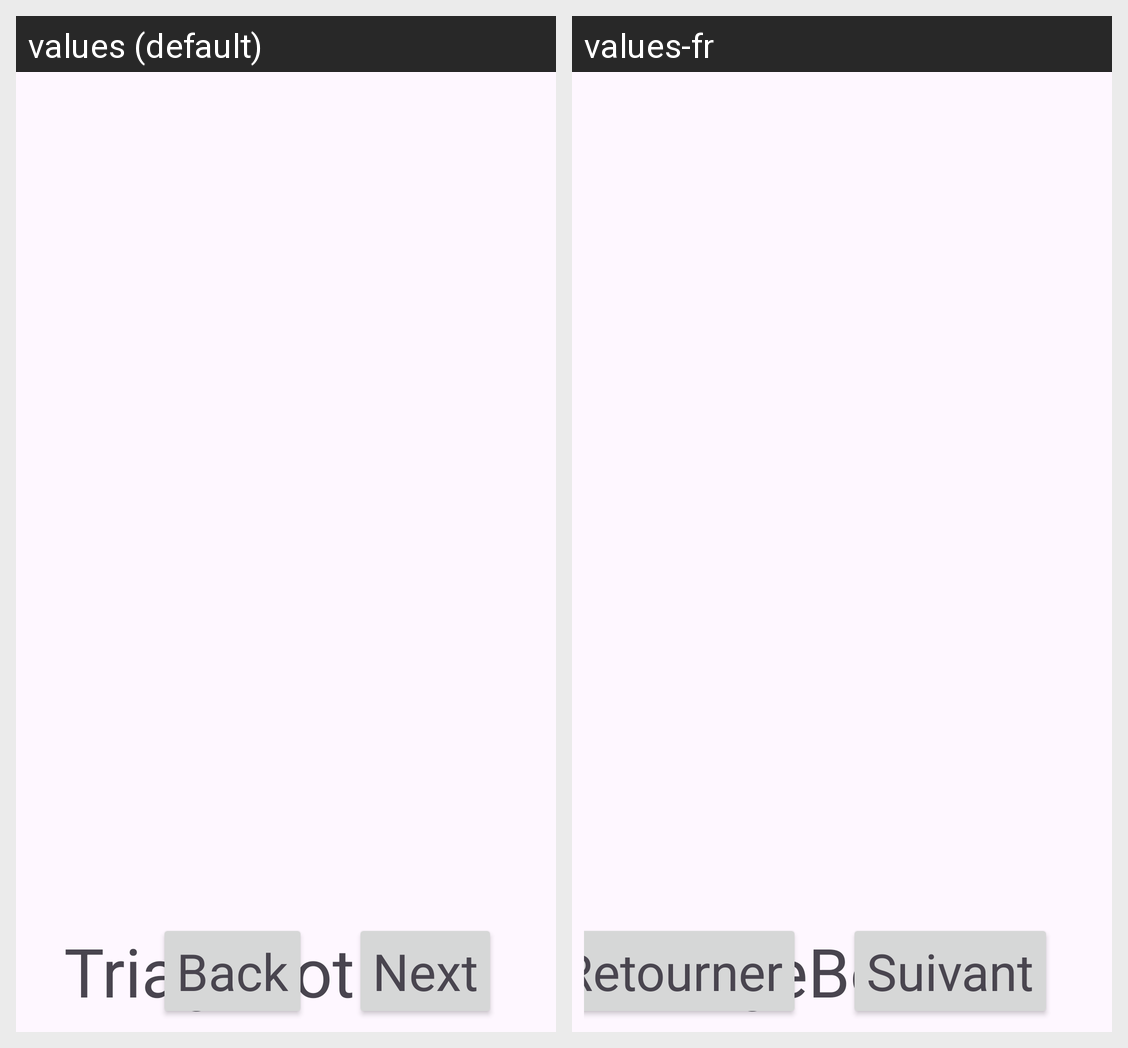

This grid shows one Android layout under two languages. Give, for every string resource on the screen, its name, the default text and each shown locale's text.
Android screen res/layout/activity_main.xml rendered under 2 locales, left to right: values (default), values-fr. Device: Nexus 5 (rendered at 1080×1920; each locale shown at half size, 540×960, under a caption strip naming it); theme Theme.TriageBot.
Strings drawn on this screen, with the default value and each locale's value (text and hints the layout hard-codes, and strings that could not be matched under every locale, appear in the picture but are not listed):

next
  values: Next
  values-fr: Suivant

back
  values: Back
  values-fr: Retourner
